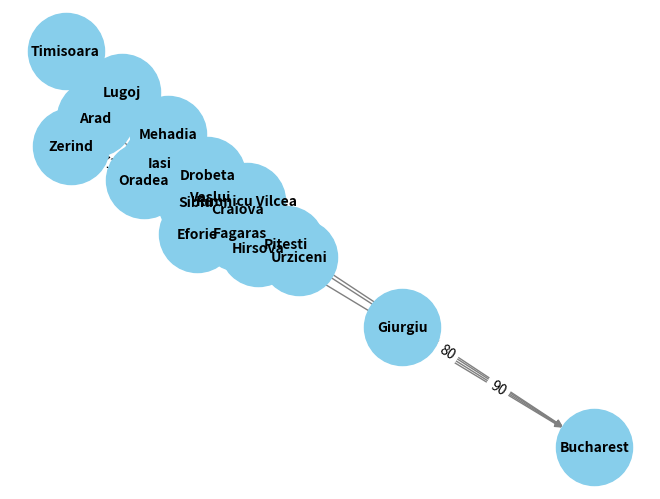

Write Python code to recreate this figure.
import networkx as nx
import matplotlib.pyplot as plt
import heapq  # For the priority queue

# Instantiating a node class
class Node:
    def __init__(self, state, parent=None, cost=0, hn=0):
        self.state = state
        self.parent = parent
        self.action = []
        self.cost = cost
        self.hn = hn  # Heuristic
        self.f_cost = cost + hn  # Total cost (g(n) + h(n))
    
    def add_action(self, action_node, cost):
        self.action.append((action_node, cost))

    def __str__(self):
        return self.state

    def __lt__(self, other):
        return self.f_cost < other.f_cost

class AStar:
    def __init__(self):
        self.frontier = []
        self.entry_finder = {}  # mapping of nodes to entries in the priority queue

    def add(self, node):
        if node.state in self.entry_finder:
            self.remove(node.state)
        entry = [node.f_cost, node]
        self.entry_finder[node.state] = entry
        heapq.heappush(self.frontier, entry)

    def remove(self, state):
        entry = self.entry_finder.pop(state)
        entry[-1] = None  # Mark as removed

    def contains_state(self, state):
        return state in self.entry_finder

    def empty(self):
        while self.frontier and self.frontier[0][-1] is None:
            heapq.heappop(self.frontier)
        return len(self.frontier) == 0

    def remove(self):
        while self.frontier:
            _, node = heapq.heappop(self.frontier)
            if node is not None:
                del self.entry_finder[node.state]
                return node
        raise Exception("empty frontier")

# Creating nodes
Arad = Node(state="Arad", hn=366)
Zerind = Node(state="Zerind", parent=Arad, cost=75, hn=374)
Oradea = Node(state="Oradea", parent=Zerind, cost=71, hn=380)
Sibiu = Node(state="Sibiu", parent=Arad, cost=140, hn=253)
Rimnicu_Vilcea = Node(state="Rimnicu Vilcea", parent=Sibiu, cost=80, hn=193)
Craiova = Node(state="Craiova", parent=Rimnicu_Vilcea, cost=146, hn=160)
Drobeta = Node(state="Drobeta", parent=Craiova, cost=120, hn=142)
Mehadia = Node(state="Mehadia", parent=Drobeta, cost=75, hn=0)
Timisoara = Node(state="Timisoara", parent=Arad, cost=118, hn=329)
Lugoj = Node(state="Lugoj", parent=Mehadia, cost=70, hn=0)
Pitesti = Node(state="Pitesti", parent=Craiova, cost=138, hn=98)
Bucharest = Node(state="Bucharest", parent=Pitesti, cost=101, hn=0)
Giurgiu = Node(state="Giurgiu", parent=Bucharest, cost=90, hn=77)
Fagaras = Node(state="Fagaras", parent=Sibiu, cost=99, hn=178)
Neamt = Node(state="Neamt", hn=0)
Iasi = Node(state="Iasi", parent=Neamt, cost=87, hn=0)
Vaslui = Node(state="Vaslui", parent=Iasi, cost=92, hn=0)
Urziceni = Node(state="Urziceni", parent=Vaslui, cost=142, hn=80)
Eforie = Node(state="Eforie", hn=0)
Hirsova = Node(state="Hirsova", cost=86, parent=Eforie, hn=0)

# Instantiating a graph
G = nx.DiGraph()

# Adding actions (edges) to nodes
Arad.add_action(Timisoara, 118)
Arad.add_action(Zerind, 75)
Arad.add_action(Sibiu, 140)
Zerind.add_action(Oradea, 71)
Oradea.add_action(Sibiu, 151) 
Sibiu.add_action(Fagaras, 99)
Sibiu.add_action(Rimnicu_Vilcea, 80)
Craiova.add_action(Rimnicu_Vilcea, 146)
Drobeta.add_action(Craiova, 120)
Mehadia.add_action(Drobeta, 75)
Lugoj.add_action(Mehadia, 70)
Timisoara.add_action(Lugoj, 70)
Craiova.add_action(Pitesti, 138)
Pitesti.add_action(Rimnicu_Vilcea, 97)  
Rimnicu_Vilcea.add_action(Pitesti, 138)
Pitesti.add_action(Bucharest, 101)
Giurgiu.add_action(Bucharest, 90)
Fagaras.add_action(Bucharest, 211)  
Iasi.add_action(Vaslui, 92)
Vaslui.add_action(Urziceni, 142)
Urziceni.add_action(Bucharest, 80)
Eforie.add_action(Hirsova, 86)
Hirsova.add_action(Urziceni, 98)  

# Adding edges to the graph with weights (gn and hn)
edges = []
for node in [Arad, Zerind, Oradea, Sibiu, Rimnicu_Vilcea, Craiova, Drobeta, Mehadia, Timisoara, Lugoj, Pitesti, Bucharest, Giurgiu, Fagaras, Neamt, Iasi, Vaslui, Urziceni, Eforie, Hirsova]:
    for action_node, cost in node.action:
        edges.append((node.state, action_node.state, cost))

G.add_weighted_edges_from(edges)

# Drawing the graph
pos = nx.spring_layout(G)
nx.draw(G, pos, with_labels=True, node_size=3000, node_color='skyblue', font_size=10, font_weight='bold', edge_color='gray')
nx.draw_networkx_edge_labels(G, pos, edge_labels={(u, v): d for u, v, d in edges})
plt.show()

# Setting the goal
goal = Bucharest

# Empty solution
solution = []

# Empty frontier (A*)
frontier = AStar()

# Empty explored set
explored = set()

# Add the initial state to the frontier
frontier.add(Arad)

while True:
    # If the frontier is empty, then no solution
    if frontier.empty():
        raise Exception("no solution")

    # Remove a node from the frontier
    node = frontier.remove()
    print(f"Node {node.state} was removed from the Frontier.")
    
    solution.append(node.state)

    # If node contains goal state, return the solution
    if goal.state == node.state:
        print(f"{node.state} was reached. This is the goal.")
        print(f"Here is the solution: {solution}")
        break

    # Adding to the explored set
    explored.add(node.state)
    print(f"{node.state} Added to Explored.")

    # Expanding the node and adding the resulting nodes to the frontier
    print("\nPossible actions: ", end="")
    for action_node, cost in node.action:
        if action_node.state not in explored and not frontier.contains_state(action_node.state):
            action_node.cost = node.cost + cost  # Update the cost to reach the action node
            action_node.f_cost = action_node.cost + action_node.hn  # Update the total cost
            frontier.add(action_node)
            print(f"{action_node.state} Added to Frontier.")
        else:
            print("nah")
    print("\n\n")
